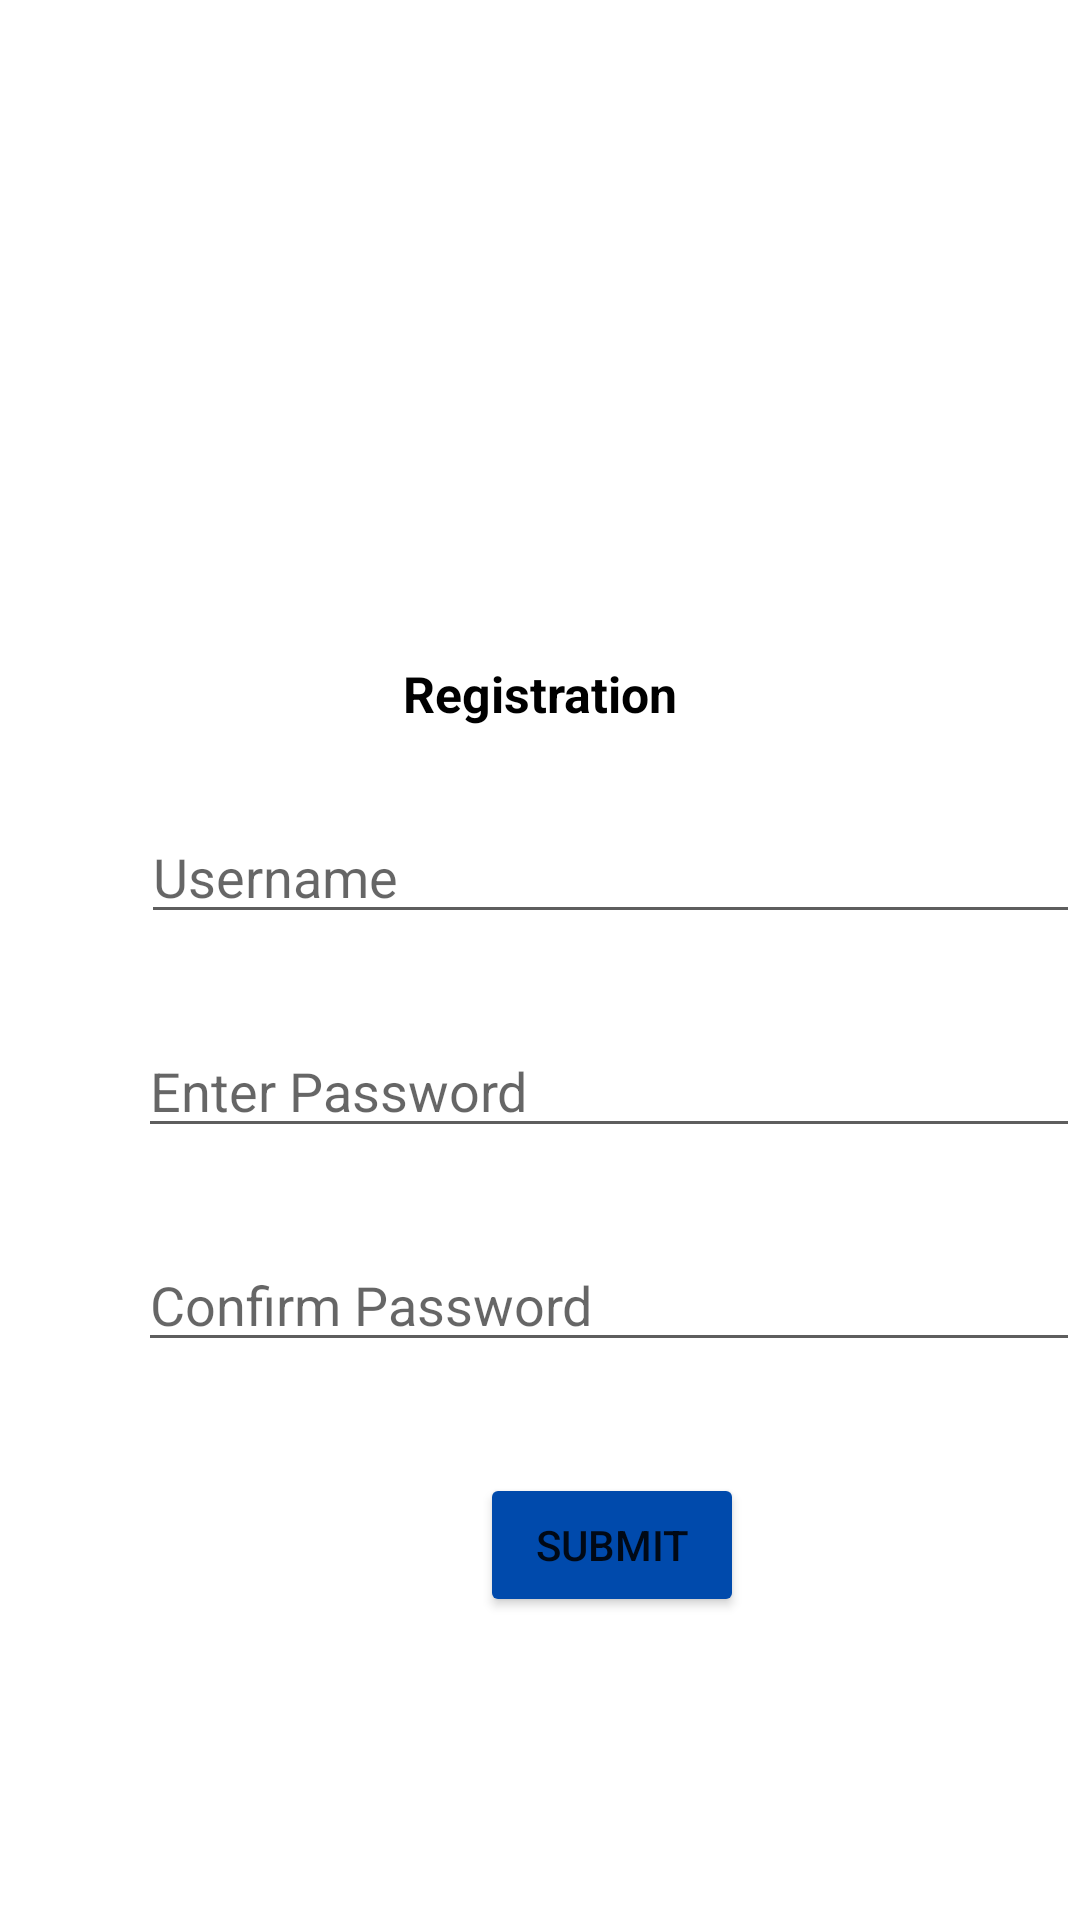

Here is an Android app screen rendered from its layout file. Give the layout XML and the strings, colors and styles it references.
<!-- AndroidManifest.xml: application theme Theme.Exercise2Jera -->
<!-- res/layout/activity_register.xml -->
<?xml version="1.0" encoding="utf-8"?>
<RelativeLayout xmlns:android="http://schemas.android.com/apk/res/android"
    xmlns:app="http://schemas.android.com/apk/res-auto"
    xmlns:tools="http://schemas.android.com/tools"
    android:layout_width="match_parent"
    android:layout_height="match_parent"
    android:background="@drawable/registration_background"
    tools:context=".RegisterActivity">

    <TextView
        android:id="@+id/header"
        android:layout_width="match_parent"
        android:layout_height="35dp"
        android:layout_marginStart="50dp"
        android:layout_marginTop="20dp"
        android:layout_marginEnd="50dp"
        android:layout_marginBottom="50dp"
        android:gravity="center"
        android:text="Exercise 2 - Jera, Syirhel Vincent"
        android:textColor="@color/white" />

    <TextView
        android:id="@+id/textView"
        android:layout_width="match_parent"
        android:layout_height="wrap_content"
        android:layout_marginTop="220dp"
        android:gravity="center"
        android:text="Registration"
        android:textSize="50px"

        android:textColor="@color/black"
        android:textStyle="bold" />

    <EditText
        android:id="@+id/Username"
        android:layout_width="323dp"
        android:layout_height="wrap_content"
        android:layout_marginLeft="47dp"
        android:layout_marginTop="270dp"
        android:backgroundTint="#A1000000"
        android:ems="10"
        android:hint="Username"
        android:inputType="textPersonName" />


    <EditText
        android:id="@+id/Password"
        android:layout_width="321dp"
        android:layout_height="wrap_content"
        android:layout_below="@+id/Username"
        android:layout_marginLeft="46dp"
        android:layout_marginTop="30dp"
        android:autofillHints="none"
        android:backgroundTint="#A1000000"
        android:ems="10"
        android:hint="Enter Password"
        android:inputType="textPassword" />

    <EditText
        android:id="@+id/ConfirmPassword"
        android:layout_width="321dp"
        android:layout_height="wrap_content"
        android:layout_below="@+id/Password"
        android:layout_marginLeft="46dp"
        android:layout_marginTop="30dp"
        android:backgroundTint="#A1000000"
        android:hint="Confirm Password"
        android:inputType="textPassword" />

    <Button
        android:id="@+id/SubmitButton"
        android:layout_width="wrap_content"
        android:layout_height="wrap_content"
        android:layout_below="@+id/ConfirmPassword"
        android:layout_marginLeft="160dp"
        android:layout_marginTop="37dp"
        android:backgroundTint="#004AAC"
        android:text="Submit" />


</RelativeLayout>
<!-- resources referenced by this layout -->
<resources>
  <style name="Theme.Exercise2Jera" parent="Theme.MaterialComponents.DayNight.NoActionBar">
          
          <item name="colorPrimary">@color/purple_500</item>
          <item name="colorPrimaryVariant">@color/purple_700</item>
          <item name="colorOnPrimary">@color/white</item>
          
          <item name="colorSecondary">@color/teal_200</item>
          <item name="colorSecondaryVariant">@color/teal_700</item>
          <item name="colorOnSecondary">@color/black</item>
          
          <item name="android:statusBarColor">?attr/colorPrimaryVariant</item>
          
      </style>
  <!-- not gathered from this repository: default colours our renderer supplied (Android Studio template values) -->
  <color name="purple_500">#FF6200EE</color>
  <color name="purple_700">#FF3700B3</color>
  <color name="teal_200">#FF03DAC5</color>
  <color name="teal_700">#FF018786</color>
  <color name="black">#FF000000</color>
  <color name="white">#FFFFFFFF</color>
</resources>
